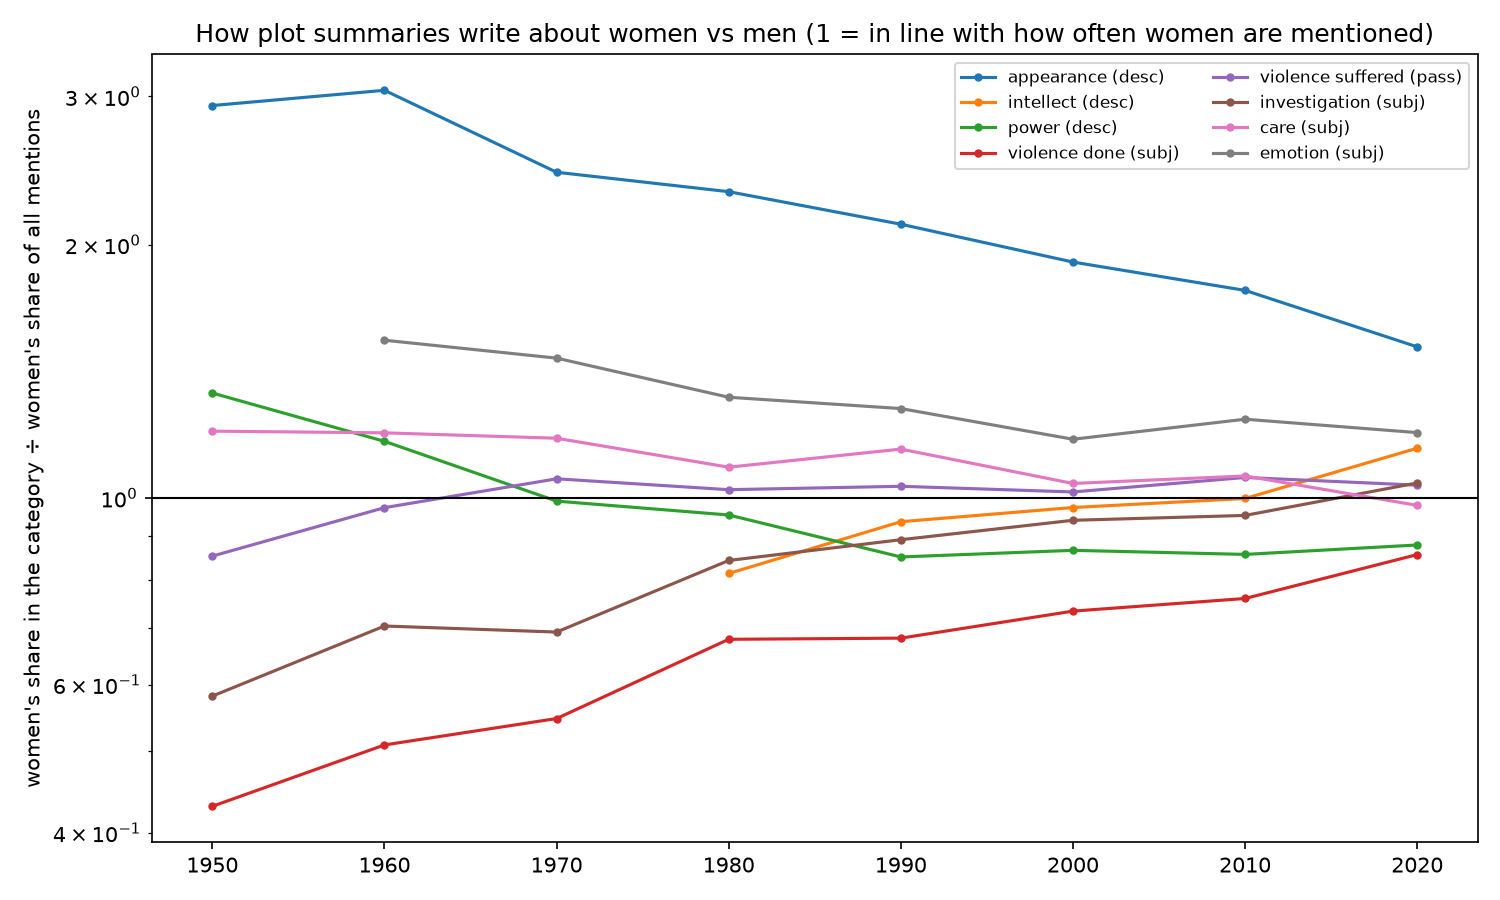

The file beside this chart, header and first rows:
decade, n, women, category, women_all, ratio_to_baseline
1940, 1492, 0.8908, appearance (desc), 0.3669, 2.428
1950, 1323, 0.9116, appearance (desc), 0.3115, 2.926
1960, 1872, 0.9071, appearance (desc), 0.2973, 3.051
1970, 1640, 0.886, appearance (desc), 0.3634, 2.438
1980, 1854, 0.8657, appearance (desc), 0.3745, 2.312
1990, 2781, 0.8245, appearance (desc), 0.3899, 2.115
2000, 4870, 0.7871, appearance (desc), 0.4128, 1.907
2010, 5773, 0.7523, appearance (desc), 0.4263, 1.765
2020, 1567, 0.7045, appearance (desc), 0.4659, 1.512
1940, 108, 0.4352, intellect (desc), 0.3669, 1.186
1950, 95, 0.4, intellect (desc), 0.3115, 1.284
1960, 148, 0.3514, intellect (desc), 0.2973, 1.182
1970, 153, 0.3922, intellect (desc), 0.3634, 1.079
1980, 220, 0.3045, intellect (desc), 0.3745, 0.8133
1990, 375, 0.3653, intellect (desc), 0.3899, 0.9371
2000, 858, 0.4021, intellect (desc), 0.4128, 0.9742
2010, 1151, 0.4257, intellect (desc), 0.4263, 0.9986
2020, 457, 0.5339, intellect (desc), 0.4659, 1.146
1940, 1759, 0.3479, power (desc), 0.3669, 0.9482
1950, 1007, 0.4151, power (desc), 0.3115, 1.333
1960, 1449, 0.3471, power (desc), 0.2973, 1.168
1970, 1460, 0.3603, power (desc), 0.3634, 0.9914
1980, 1634, 0.3574, power (desc), 0.3745, 0.9545
1990, 2092, 0.3317, power (desc), 0.3899, 0.8509
2000, 3140, 0.3576, power (desc), 0.4128, 0.8665
2010, 4388, 0.3653, power (desc), 0.4263, 0.8569
2020, 2226, 0.4097, power (desc), 0.4659, 0.8793
1940, 100, 0.46, emotion (subj), 0.3669, 1.254
1950, 195, 0.4051, emotion (subj), 0.3115, 1.301
1960, 509, 0.4578, emotion (subj), 0.2973, 1.54
1970, 595, 0.5328, emotion (subj), 0.3634, 1.466
1980, 594, 0.4933, emotion (subj), 0.3745, 1.317
1990, 1432, 0.4979, emotion (subj), 0.3899, 1.277
2000, 3037, 0.4847, emotion (subj), 0.4128, 1.174
2010, 4994, 0.5288, emotion (subj), 0.4263, 1.24
2020, 2369, 0.5572, emotion (subj), 0.4659, 1.196
1940, 1261, 0.1705, violence done (subj), 0.3669, 0.4647
1950, 1418, 0.134, violence done (subj), 0.3115, 0.4302
1960, 2109, 0.1513, violence done (subj), 0.2973, 0.5088
1970, 1731, 0.1987, violence done (subj), 0.3634, 0.5469
1980, 2406, 0.2544, violence done (subj), 0.3745, 0.6793
1990, 3926, 0.2657, violence done (subj), 0.3899, 0.6814
2000, 7479, 0.3028, violence done (subj), 0.4128, 0.7337
2010, 12294, 0.3238, violence done (subj), 0.4263, 0.7596
2020, 6372, 0.3991, violence done (subj), 0.4659, 0.8565
1940, 1109, 0.2651, violence suffered (pass), 0.3669, 0.7225
1950, 1099, 0.2657, violence suffered (pass), 0.3115, 0.853
1960, 1993, 0.2895, violence suffered (pass), 0.2973, 0.9738
1970, 1760, 0.383, violence suffered (pass), 0.3634, 1.054
1980, 2274, 0.383, violence suffered (pass), 0.3745, 1.023
1990, 3508, 0.4025, violence suffered (pass), 0.3899, 1.032
2000, 5696, 0.4196, violence suffered (pass), 0.4128, 1.017
2010, 8773, 0.4509, violence suffered (pass), 0.4263, 1.058
2020, 3674, 0.4826, violence suffered (pass), 0.4659, 1.036
1940, 626, 0.1741, rescue done (subj), 0.3669, 0.4746
1950, 485, 0.1299, rescue done (subj), 0.3115, 0.417
1960, 921, 0.1325, rescue done (subj), 0.2973, 0.4456
1970, 702, 0.2051, rescue done (subj), 0.3634, 0.5645
1980, 1226, 0.221, rescue done (subj), 0.3745, 0.5903
1990, 2266, 0.2259, rescue done (subj), 0.3899, 0.5796
... 48 more rows
